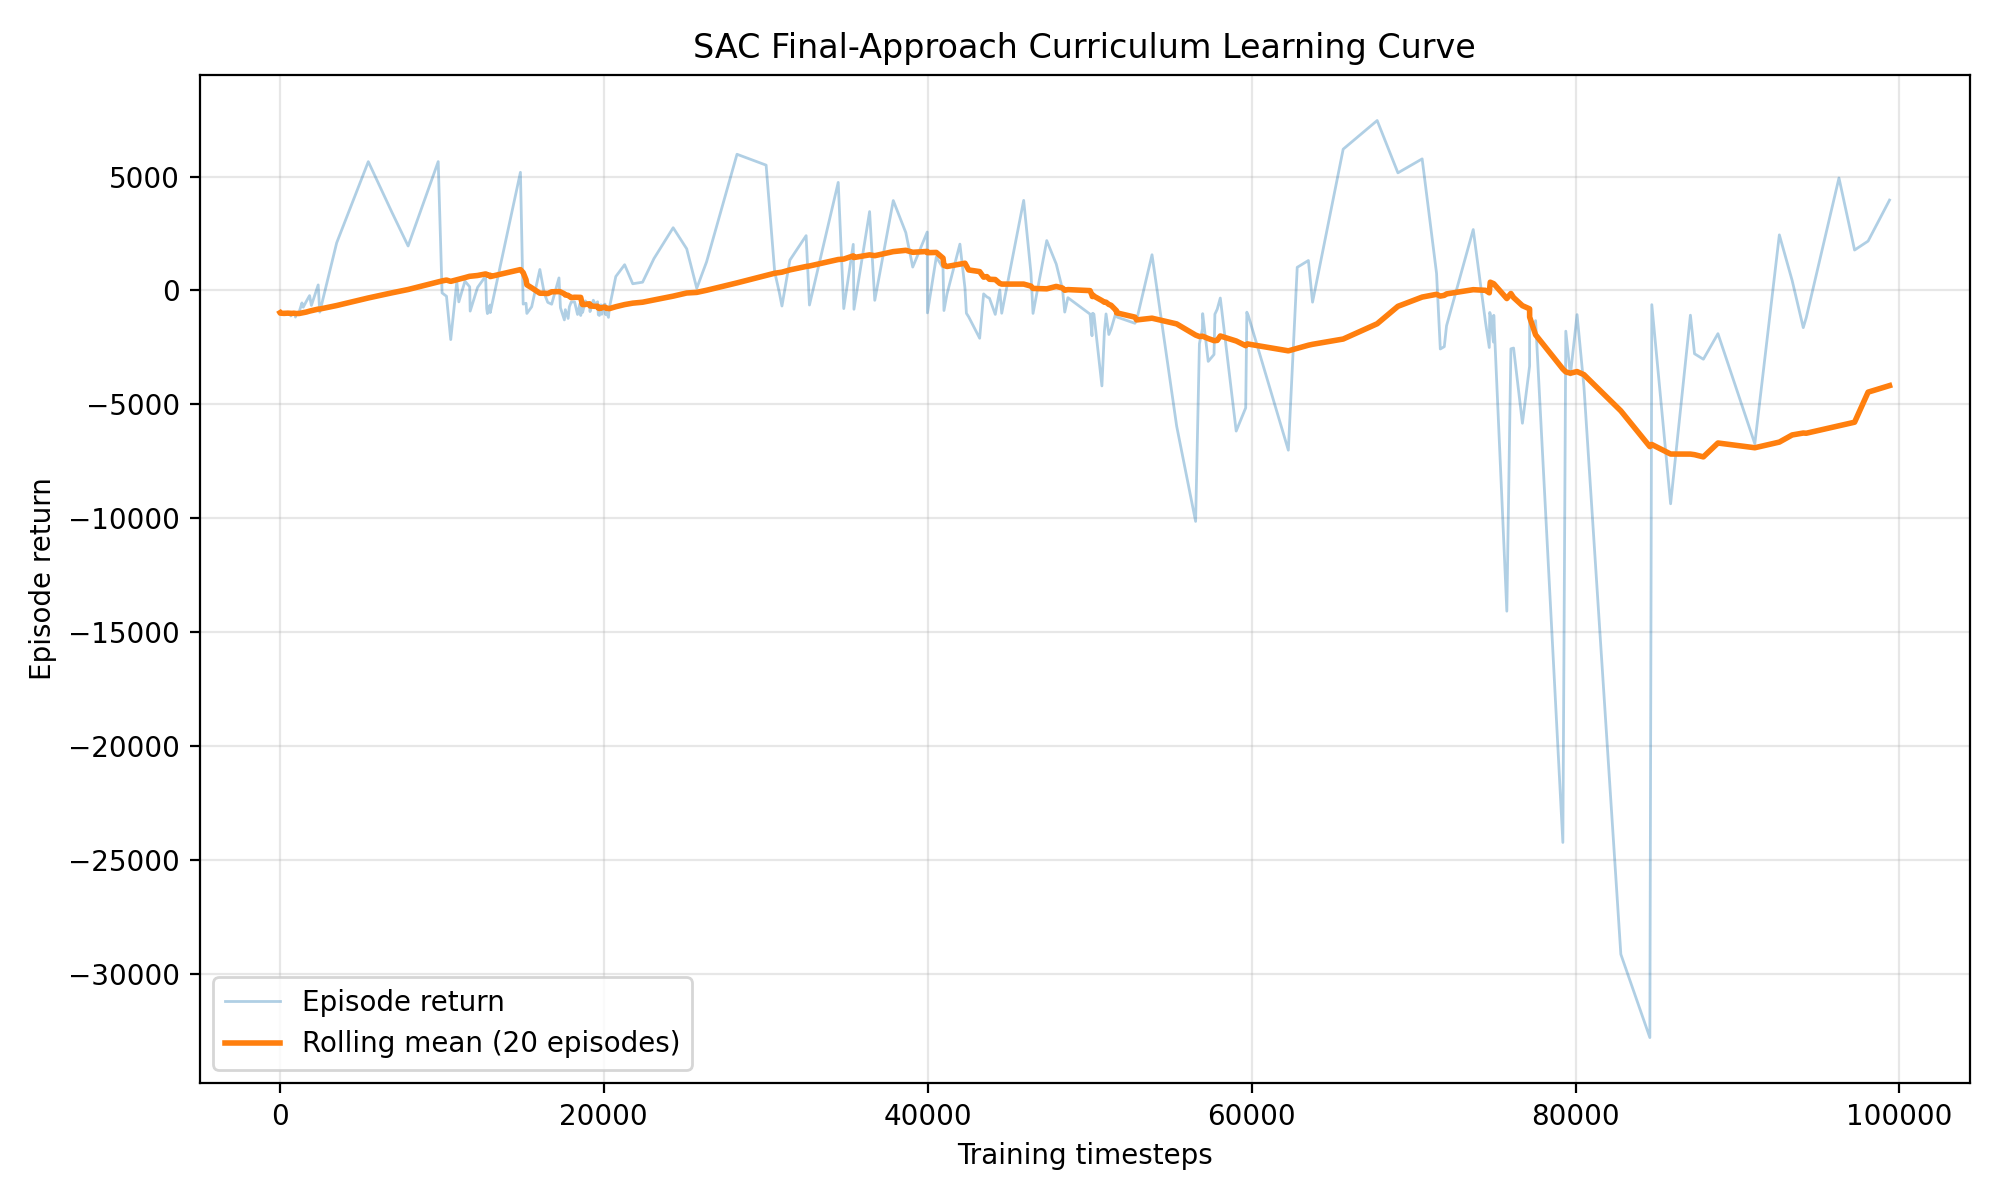

Data behind this chart, as committed beside it:
episode, global_timestep, stage_timestep, stage, episode_return, rolling_mean_return, termination_reason
1, 18, 18, close, -981.4, -981.4, safety_violation
2, 25, 25, close, -1000, -990.9, safety_violation
3, 27, 27, close, -1002, -994.6, safety_violation
4, 30, 30, close, -1011, -998.8, safety_violation
5, 33, 33, close, -999.4, -998.9, safety_violation
6, 43, 43, close, -1003, -999.6, safety_violation
7, 51, 51, close, -1005, -1000, safety_violation
8, 72, 72, close, -984, -998.3, safety_violation
9, 80, 80, close, -1010, -999.7, safety_violation
10, 88, 88, close, -984.2, -998.1, safety_violation
11, 92, 92, close, -995.3, -997.9, safety_violation
12, 98, 98, close, -1015, -999.3, safety_violation
13, 104, 104, close, -1021, -1001, safety_violation
14, 111, 111, close, -992.1, -1000, safety_violation
15, 113, 113, close, -1001, -1000, safety_violation
16, 122, 122, close, -1014, -1001, safety_violation
17, 124, 124, close, -1004, -1001, safety_violation
18, 138, 138, close, -1027, -1003, safety_violation
19, 143, 143, close, -1003, -1003, safety_violation
20, 148, 148, close, -998.2, -1003, safety_violation
21, 157, 157, close, -1022, -1005, safety_violation
22, 165, 165, close, -1031, -1006, safety_violation
23, 169, 169, close, -1019, -1007, safety_violation
24, 181, 181, close, -999.5, -1006, safety_violation
25, 186, 186, close, -994.6, -1006, safety_violation
26, 188, 188, close, -1005, -1006, safety_violation
27, 192, 192, close, -1027, -1007, safety_violation
28, 194, 194, close, -1001, -1008, safety_violation
29, 196, 196, close, -1012, -1008, safety_violation
30, 204, 204, close, -1008, -1010, safety_violation
31, 209, 209, close, -993.5, -1009, safety_violation
32, 216, 216, close, -985.2, -1008, safety_violation
33, 219, 219, close, -1014, -1008, safety_violation
34, 221, 221, close, -998.3, -1008, safety_violation
35, 225, 225, close, -992.4, -1007, safety_violation
36, 227, 227, close, -1004, -1007, safety_violation
37, 230, 230, close, -1028, -1008, safety_violation
38, 232, 232, close, -1003, -1007, safety_violation
39, 238, 238, close, -1020, -1008, safety_violation
40, 256, 256, close, -1019, -1009, safety_violation
41, 261, 261, close, -1035, -1009, safety_violation
42, 265, 265, close, -996.5, -1008, safety_violation
43, 275, 275, close, -1044, -1009, safety_violation
44, 279, 279, close, -1010, -1009, safety_violation
45, 285, 285, close, -987.5, -1009, safety_violation
46, 290, 290, close, -1007, -1009, safety_violation
47, 305, 305, close, -958.2, -1006, safety_violation
48, 310, 310, close, -1019, -1007, safety_violation
49, 313, 313, close, -1002, -1006, safety_violation
50, 315, 315, close, -1010, -1006, safety_violation
51, 325, 325, close, -985.3, -1006, safety_violation
52, 328, 328, close, -999.2, -1007, safety_violation
53, 331, 331, close, -1016, -1007, safety_violation
54, 341, 341, close, -982.4, -1006, safety_violation
55, 344, 344, close, -996.5, -1006, safety_violation
56, 348, 348, close, -1008, -1006, safety_violation
57, 353, 353, close, -1022, -1006, safety_violation
58, 358, 358, close, -998.1, -1006, safety_violation
59, 361, 361, close, -994.6, -1005, safety_violation
60, 373, 373, close, -1012, -1004, safety_violation
... 300 more rows
